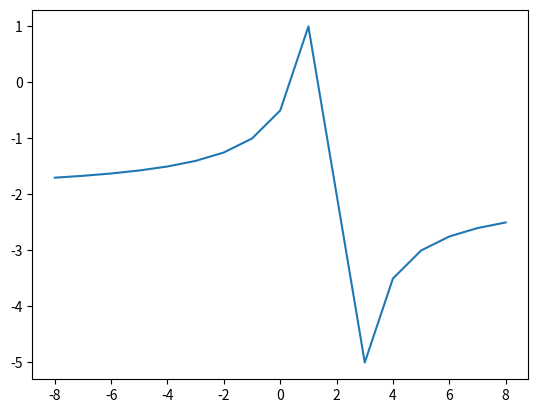

Source code (Python):
#!/usr/bin/env python3
# -*- coding: utf-8 -*-
"""
Created on Sun Nov 30 15:46:28 2025

[redacted]
"""

# oppgave til siste lside i innføring programmering

import matplotlib.pyplot as plt
def f(x):
    return (1-2*x) / (x-2)
x = 8
y = []
b = []
while x >= -8:
    if(x != 2):
        print(x, f(x))  
        y.append(f(x))
        b.append(x)
    x = x - 1
x = b
plt.plot(x, y)
plt.show()







    
    





    


